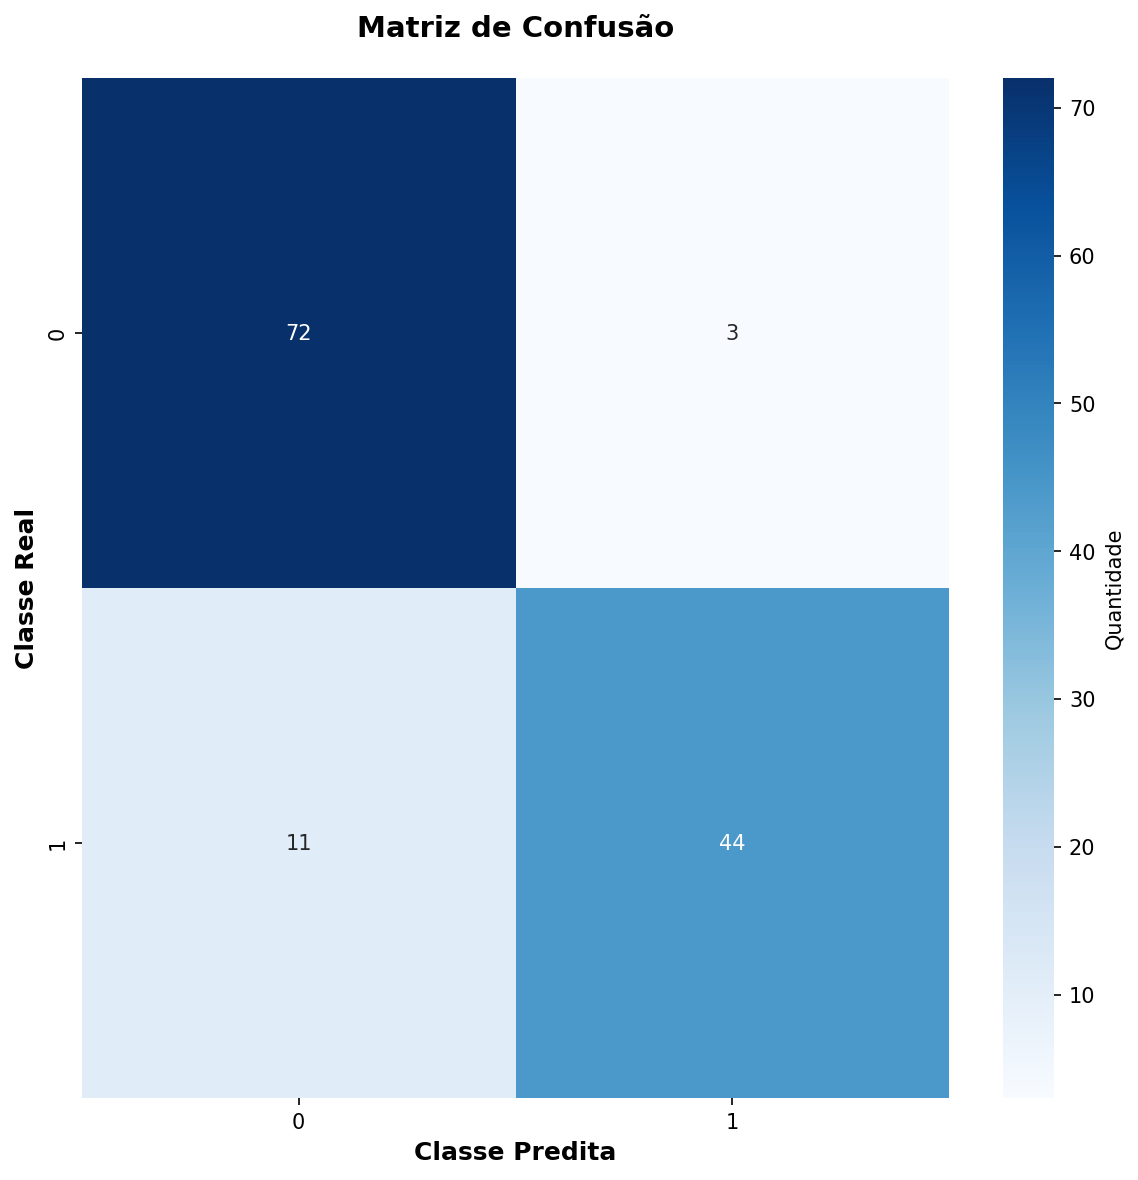

Source data for this figure (header and first rows):
72, 3
11, 44
